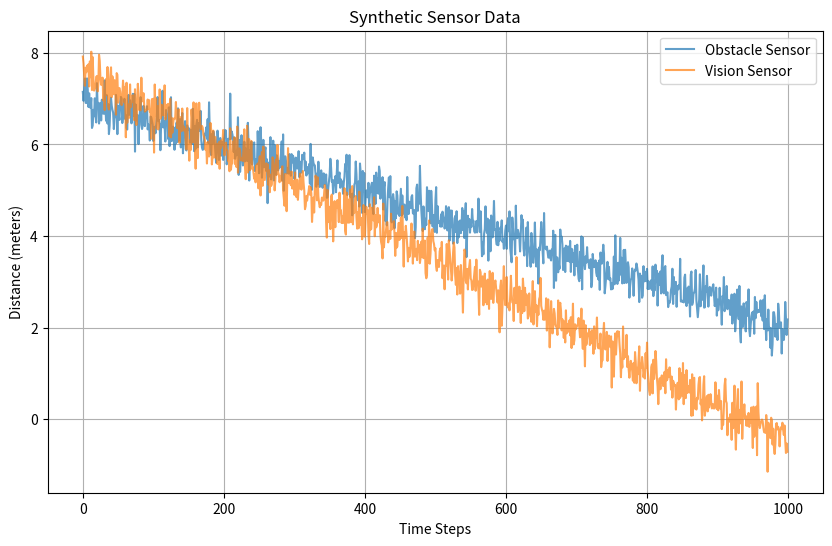
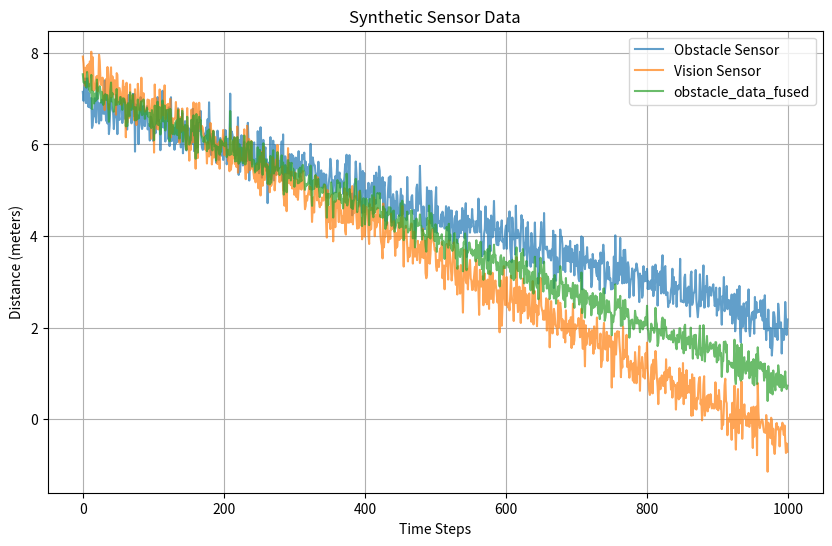
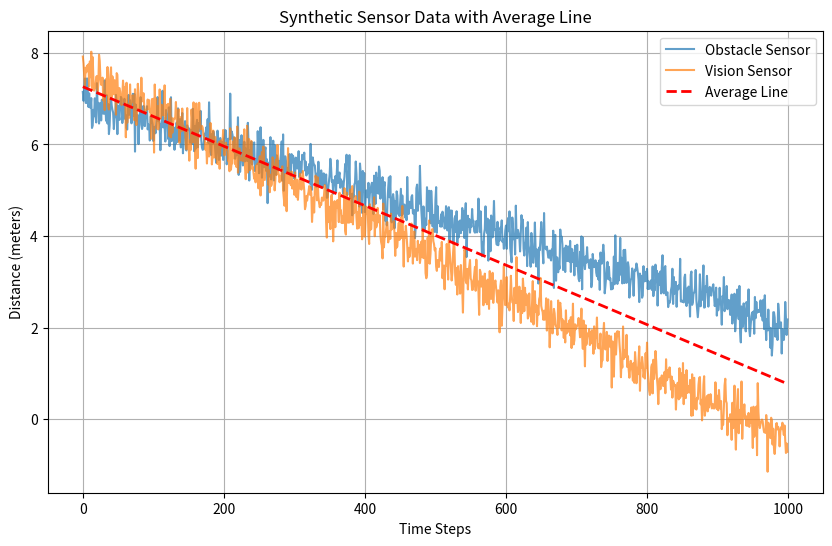
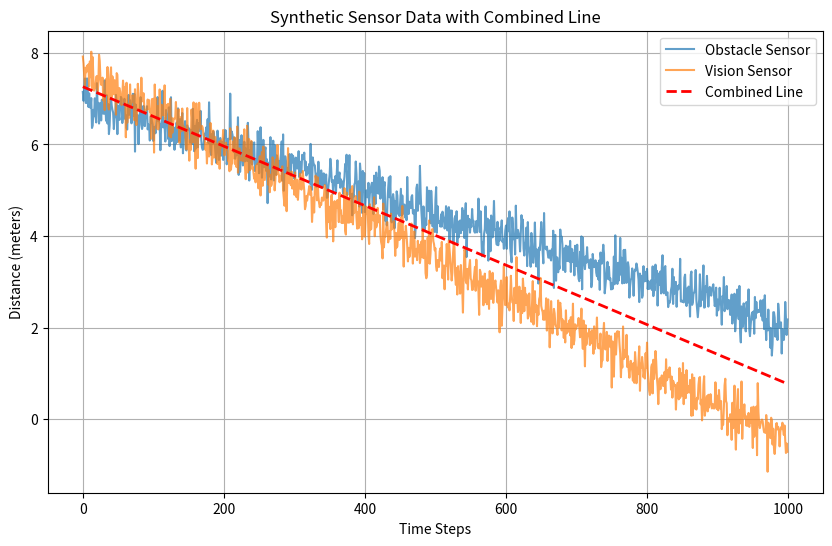
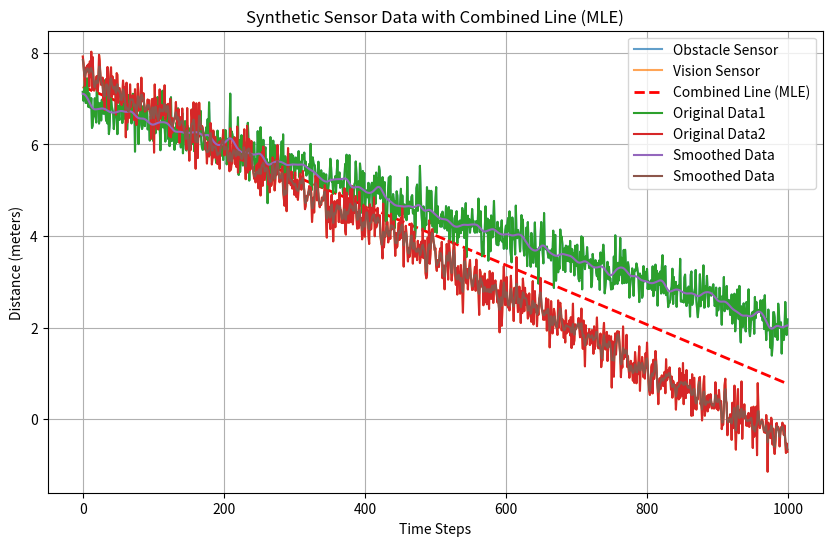
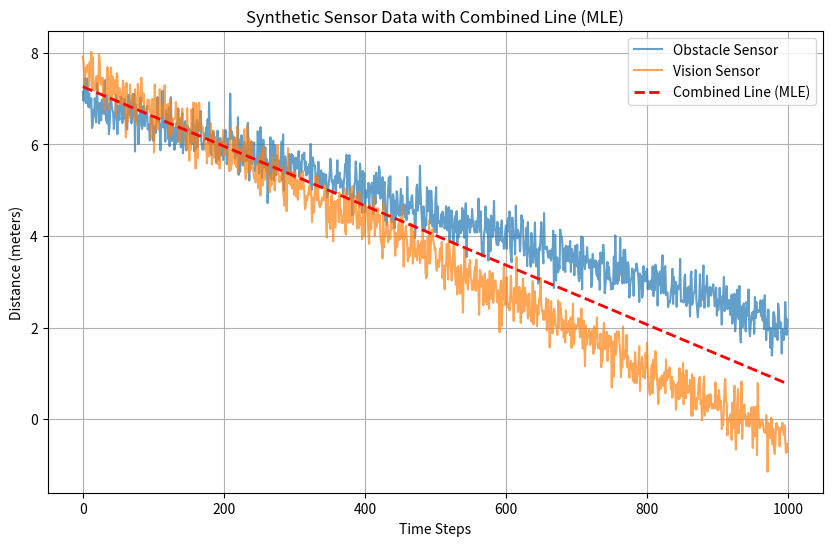
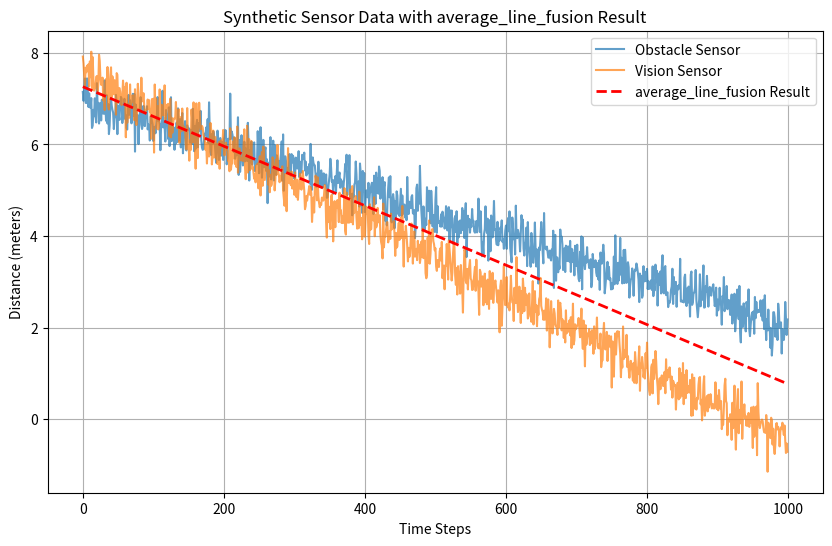
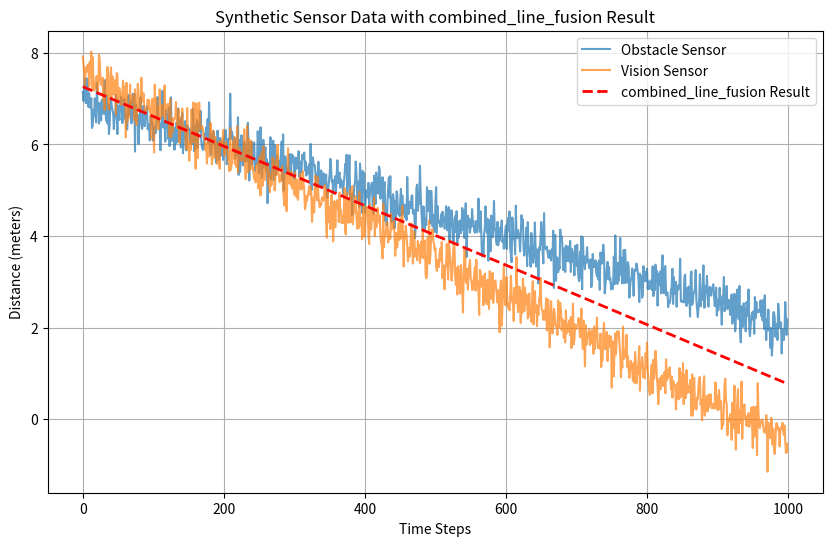
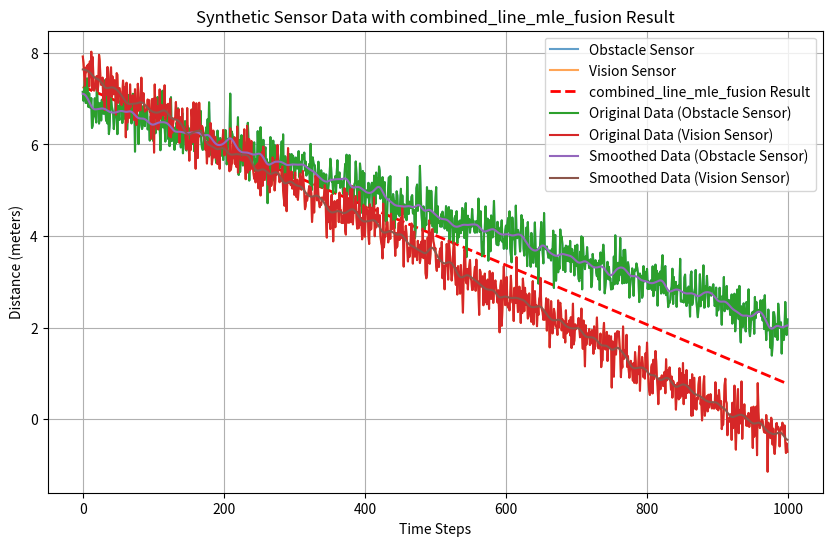

Source code (Python) for these figures, in order:
# -*- coding: utf-8 -*-
"""sensor fusion example.ipynb

Automatically generated by Colaboratory.

Original file is located at
    https://colab.research.google.com/<link-removed>

# sensor fusion example
"""

import numpy as np
import matplotlib.pyplot as plt

# Set random seed for reproducibility
np.random.seed(42)

# Parameters
num_samples = 1000
time = np.arange(num_samples)

# Generate obstacle sensor data (distance in meters)
obstacle_sensor_noise = np.random.normal(0, 0.3, num_samples)
obstacle_sensor_data = 7 - 0.005 * time + obstacle_sensor_noise

# Generate vision-based meter data (distance in meters)
vision_sensor_noise = np.random.normal(0, 0.3, num_samples)
vision_sensor_data = 7.5 - 0.008 * time + vision_sensor_noise

# Plot the synthetic datasets
plt.figure(figsize=(10, 6))
plt.plot(time, obstacle_sensor_data, label='Obstacle Sensor', alpha=0.7)
plt.plot(time, vision_sensor_data, label='Vision Sensor', alpha=0.7)
plt.title('Synthetic Sensor Data')
plt.xlabel('Time Steps')
plt.ylabel('Distance (meters)')
plt.legend()
plt.grid(True)
plt.show()

"""
# averaging
"""

obstacle_data_fused= (obstacle_sensor_data+vision_sensor_data)/2

# Plot the synthetic datasets
plt.figure(figsize=(10, 6))
plt.plot(time, obstacle_sensor_data, label='Obstacle Sensor', alpha=0.7)
plt.plot(time, vision_sensor_data, label='Vision Sensor', alpha=0.7)
plt.plot(time, obstacle_data_fused, label='obstacle_data_fused', alpha=0.7)
plt.title('Synthetic Sensor Data')
plt.xlabel('Time Steps')
plt.ylabel('Distance (meters)')
plt.legend()
plt.grid(True)
plt.show()

"""# perform linear regression for sensor 1, sensor2 and get the evarage slope, intercept from two regressors"""

import numpy as np
import matplotlib.pyplot as plt
from scipy.stats import linregress

# Perform linear regression for obstacle sensor data
slope_obstacle, intercept_obstacle, _, _, _ = linregress(time, obstacle_sensor_data)

# Perform linear regression for vision sensor data
slope_vision, intercept_vision, _, _, _ = linregress(time, vision_sensor_data)

# Calculate the average slope and intercept
average_slope = (slope_obstacle + slope_vision) / 2
average_intercept = (intercept_obstacle + intercept_vision) / 2

# Calculate the average line using the average parameters
average_line = average_slope * time + average_intercept

# Plot the synthetic datasets and the average line
plt.figure(figsize=(10, 6))
plt.plot(time, obstacle_sensor_data, label='Obstacle Sensor', alpha=0.7)
plt.plot(time, vision_sensor_data, label='Vision Sensor', alpha=0.7)
plt.plot(time, average_line, label='Average Line', linestyle='--', color='red', linewidth=2)
plt.title('Synthetic Sensor Data with Average Line')
plt.xlabel('Time Steps')
plt.ylabel('Distance (meters)')
plt.legend()
plt.grid(True)
plt.show()

import numpy as np
import matplotlib.pyplot as plt
from scipy.optimize import minimize




# Combine the data from both sensors
combined_data = np.concatenate([obstacle_sensor_data, vision_sensor_data])

# Define the error function to minimize
def error(params, x, y):
    a, b = params
    return np.sum((y - (a * x + b))**2)

# Initial guess for parameters
initial_params = [1, 1]

# Reshape the combined_data to match the shape of the parameters
combined_data = combined_data.reshape((2, -1))

# Minimize the error function
result = minimize(error, initial_params, args=(time, combined_data))

# Extract the optimized parameters
a, b = result.x

# Calculate the combined line using the optimized parameters
combined_line = a * time + b

# Plot the synthetic datasets and the combined line
plt.figure(figsize=(10, 6))
plt.plot(time, obstacle_sensor_data, label='Obstacle Sensor', alpha=0.7)
plt.plot(time, vision_sensor_data, label='Vision Sensor', alpha=0.7)
plt.plot(time, combined_line, label='Combined Line', linestyle='--', color='red', linewidth=2)
plt.title('Synthetic Sensor Data with Combined Line')
plt.xlabel('Time Steps')
plt.ylabel('Distance (meters)')
plt.legend()
plt.grid(True)
plt.show()

import numpy as np
import matplotlib.pyplot as plt
from scipy.optimize import minimize


# Combine the data from both sensors
combined_data = np.concatenate([obstacle_sensor_data, vision_sensor_data])

# Define the likelihood function for a linear regression model
def likelihood(params, x, y):
    a, b, sigma = params
    y_pred = a * x + b
    likelihood_terms = -0.5 * (np.log(2 * np.pi * sigma**2) + ((y - y_pred) / sigma)**2)
    return np.sum(likelihood_terms)

# Initial guess for parameters
initial_params = [1, 1, 1]
# Reshape the combined_data to match the shape of the parameters
combined_data = combined_data.reshape((2, -1))


# Minimize the negative log-likelihood function
result = minimize(lambda params: -likelihood(params, time, combined_data), initial_params)

# Extract the optimized parameters
a, b, sigma = result.x

# Calculate the combined line using the optimized parameters
combined_line = a * time + b

# Plot the synthetic datasets and the combined line
plt.figure(figsize=(10, 6))
plt.plot(time, obstacle_sensor_data, label='Obstacle Sensor', alpha=0.7)
plt.plot(time, vision_sensor_data, label='Vision Sensor', alpha=0.7)
plt.plot(time, combined_line, label='Combined Line (MLE)', linestyle='--', color='red', linewidth=2)
plt.title('Synthetic Sensor Data with Combined Line (MLE)')
plt.xlabel('Time Steps')
plt.ylabel('Distance (meters)')
plt.legend()
plt.grid(True)
plt.show()

"""## smooth data and filter the noise"""

import numpy as np
import matplotlib.pyplot as plt
from scipy.ndimage import gaussian_filter1d

# Generate synthetic data
x = np.linspace(0, 10, 100)



# Apply Gaussian smoothing
obstacle_sensor_data_smoothed = gaussian_filter1d(obstacle_sensor_data, sigma=5)
vision_sensor_data_smoothed = gaussian_filter1d(vision_sensor_data, sigma=1)

# Plot the original and smoothed data
plt.plot(time, obstacle_sensor_data, label='Original Data1')
plt.plot(time, vision_sensor_data, label='Original Data2')
plt.plot(time, obstacle_sensor_data_smoothed, label='Smoothed Data')
plt.plot(time, vision_sensor_data_smoothed, label='Smoothed Data')
plt.legend()
plt.show()

"""# compute the fused data through MLE"""

import numpy as np
import matplotlib.pyplot as plt
from scipy.optimize import minimize


# Combine the data from both sensors
combined_data = np.concatenate([obstacle_sensor_data, vision_sensor_data])

# Define the likelihood function for a linear regression model
def likelihood(params, x, y):
    a, b, sigma = params
    y_pred = a * x + b
    likelihood_terms = -0.5 * (np.log(2 * np.pi * sigma**2) + ((y - y_pred) / sigma)**2)
    return np.sum(likelihood_terms)

# Initial guess for parameters
initial_params = [1, 1, 1]
# Reshape the combined_data to match the shape of the parameters
combined_data = combined_data.reshape((2, -1))


# Minimize the negative log-likelihood function
result = minimize(lambda params: -likelihood(params, time, combined_data), initial_params)

# Extract the optimized parameters
a, b, sigma = result.x

# Calculate the combined line using the optimized parameters
combined_line = a * time + b

# Plot the synthetic datasets and the combined line
plt.figure(figsize=(10, 6))
plt.plot(time, obstacle_sensor_data, label='Obstacle Sensor', alpha=0.7)
plt.plot(time, vision_sensor_data, label='Vision Sensor', alpha=0.7)
plt.plot(time, combined_line, label='Combined Line (MLE)', linestyle='--', color='red', linewidth=2)
plt.title('Synthetic Sensor Data with Combined Line (MLE)')
plt.xlabel('Time Steps')
plt.ylabel('Distance (meters)')
plt.legend()
plt.grid(True)
plt.show()

"""# convert it to a class"""

import numpy as np
import matplotlib.pyplot as plt
from scipy.stats import linregress
from scipy.optimize import minimize
from scipy.ndimage import gaussian_filter1d

class SensorFusion:
    def __init__(self, time, obstacle_sensor_data, vision_sensor_data):
        self.time = time
        self.obstacle_sensor_data = obstacle_sensor_data
        self.vision_sensor_data = vision_sensor_data

    def plot_sensor_data(self):
        plt.figure(figsize=(10, 6))
        plt.plot(self.time, self.obstacle_sensor_data, label='Obstacle Sensor', alpha=0.7)
        plt.plot(self.time, self.vision_sensor_data, label='Vision Sensor', alpha=0.7)
        plt.title('Synthetic Sensor Data')
        plt.xlabel('Time Steps')
        plt.ylabel('Distance (meters)')
        plt.legend()
        plt.grid(True)
        plt.show()

    def plot_fused_data(self):
        plt.figure(figsize=(10, 6))
        plt.plot(self.time, self.obstacle_sensor_data, label='Obstacle Sensor', alpha=0.7)
        plt.plot(self.time, self.vision_sensor_data, label='Vision Sensor', alpha=0.7)
        plt.plot(self.time, self.obstacle_data_fused, label='Obstacle Data Fused', alpha=0.7)
        plt.title('Synthetic Sensor Data with Fusion')
        plt.xlabel('Time Steps')
        plt.ylabel('Distance (meters)')
        plt.legend()
        plt.grid(True)
        plt.show()

    def plot_result(self, fusion_function, *args, **kwargs):
        result = fusion_function(*args, **kwargs)
        plt.figure(figsize=(10, 6))
        plt.plot(self.time, self.obstacle_sensor_data, label='Obstacle Sensor', alpha=0.7)
        plt.plot(self.time, self.vision_sensor_data, label='Vision Sensor', alpha=0.7)
        plt.plot(self.time, result, label=f'{fusion_function.__name__} Result', linestyle='--', color='red', linewidth=2)
        plt.title(f'Synthetic Sensor Data with {fusion_function.__name__} Result')
        plt.xlabel('Time Steps')
        plt.ylabel('Distance (meters)')
        plt.legend()
        plt.grid(True)
        plt.show()

    def plot_smoothed_data(self, sigma=5):
        obstacle_sensor_data_smoothed = gaussian_filter1d(self.obstacle_sensor_data, sigma=sigma)
        vision_sensor_data_smoothed = gaussian_filter1d(self.vision_sensor_data, sigma=sigma)

        plt.plot(self.time, self.obstacle_sensor_data, label='Original Data (Obstacle Sensor)')
        plt.plot(self.time, self.vision_sensor_data, label='Original Data (Vision Sensor)')
        plt.plot(self.time, obstacle_sensor_data_smoothed, label='Smoothed Data (Obstacle Sensor)')
        plt.plot(self.time, vision_sensor_data_smoothed, label='Smoothed Data (Vision Sensor)')
        plt.legend()
        plt.show()

    def _error(self, params, x, y):
        a, b = params
        return np.sum((y - (a * x + b))**2)

    def _likelihood(self, params):
        a, b, sigma = params
        y_pred_obstacle = a * self.time + b
        likelihood_obstacle = -0.5 * (np.log(2 * np.pi * sigma**2) + ((self.obstacle_sensor_data - y_pred_obstacle) / sigma)**2)

        y_pred_vision = a * self.time + b
        likelihood_vision = -0.5 * (np.log(2 * np.pi * sigma**2) + ((self.vision_sensor_data - y_pred_vision) / sigma)**2)

        return np.sum(likelihood_obstacle + likelihood_vision)

    def average_line_fusion(self):
        slope_obstacle, intercept_obstacle, _, _, _ = linregress(self.time, self.obstacle_sensor_data)
        slope_vision, intercept_vision, _, _, _ = linregress(self.time, self.vision_sensor_data)
        average_slope = (slope_obstacle + slope_vision) / 2
        average_intercept = (intercept_obstacle + intercept_vision) / 2
        return average_slope * self.time + average_intercept

    def combined_line_fusion(self):
        combined_data = np.concatenate([self.obstacle_sensor_data, self.vision_sensor_data])
        initial_params = [1, 1]
        combined_data = combined_data.reshape((2, -1))
        result = minimize(self._error, initial_params, args=(self.time, combined_data))
        a, b = result.x
        return a * self.time + b

    def combined_line_mle_fusion(self):
        combined_data = np.concatenate([self.obstacle_sensor_data, self.vision_sensor_data])
        initial_params = [1, 1, 1]
        combined_data = combined_data.reshape((2, -1))
        result = minimize(lambda params: -self._likelihood(params), initial_params)
        a, b, _ = result.x
        return a * self.time + b

# Create an instance of SensorFusion
sensor_fusion = SensorFusion(time, obstacle_sensor_data, vision_sensor_data)

# Plot the results
sensor_fusion.plot_result(sensor_fusion.average_line_fusion)
sensor_fusion.plot_result(sensor_fusion.combined_line_fusion)
sensor_fusion.plot_result(sensor_fusion.combined_line_mle_fusion)
sensor_fusion.plot_smoothed_data()